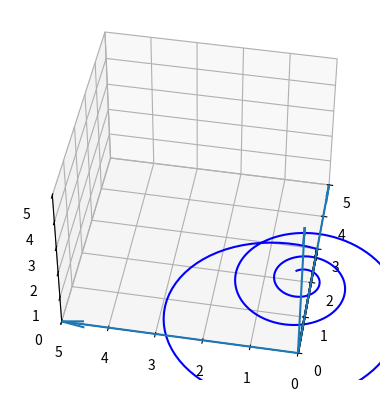

Generate this figure with matplotlib:
import numpy as np
from mpl_toolkits.mplot3d import Axes3D
import matplotlib.pyplot as plt
import matplotlib.animation as animation
import math

flag = True
flag2 = True
rotating_axis = [0,0,1]

def data_gen(num):
    global flag,flag2
    if flag2 is True:
        rotating_ang = num*np.pi/180
        rotating_ang2x = (3/2)*num*np.pi/180
        rotating_ang3x = (1/2)*num*np.pi/180
        if flag is True :    
            T1 = 200
            time = num
            M = (1-np.exp(-time/T1))
            pulse_ang = math.asin(M)
            print(pulse_ang)
        else:
            pulse_ang = 510*np.pi/(6*180)
        vector2 = [[3*np.exp(-num/120)*np.cos(rotating_ang)],[3*np.exp(-num/120)*np.sin(rotating_ang)],[0]]
    else:
        
        rotating_ang = 0
        pulse_ang = (85-(num-1440))*np.pi/180
        vector2 = [[3*np.cos(pulse_ang)*np.cos(rotating_ang)],[3*np.cos(pulse_ang)*np.sin(rotating_ang)],[0]]
    vector = [[3*np.cos(pulse_ang)*np.cos(rotating_ang)],[3*np.cos(pulse_ang)*np.sin(rotating_ang)],[3*np.sin(pulse_ang)]]
    vectorx = [[3*np.cos(pulse_ang)*np.cos(rotating_ang2x)],[3*np.cos(pulse_ang)*np.sin(rotating_ang2x)],[3*np.sin(pulse_ang)]]
    vectory = [[3*np.cos(pulse_ang)*np.cos(rotating_ang3x)],[3*np.cos(pulse_ang)*np.sin(rotating_ang3x)],[3*np.sin(pulse_ang)]] 
    vx, vy, vz = vector
    vxx, vyx, vzx = vectorx
    vxy, vyy, vzy = vectory
    vx2, vy2, vz2 = vector2
    ax.cla()
    ax.quiver(0, 0, 0, vx, vy, vz, pivot="tail", color="black", arrow_length_ratio=0.1)
    ax.quiver(0, 0, 0, vxx, vyx, vzx, pivot="tail", color="black", arrow_length_ratio=0.1)
    ax.quiver(0, 0, 0, vxy, vyy, vzy, pivot="tail", color="black", arrow_length_ratio=0.1)
    ax.quiver(0, 0, 0, vx2, vy2, vz2, pivot="tail", color="black",
            linestyle="dashed", arrow_length_ratio=0.1)
    if num == 1114:
        flag = False
    if num == 1439:
        flag2 = False
    p1 = []
    p2 = []
    p3 = []
    # p1x = []
    # p2x = []
    # p3x = []
    # p1y = []
    # p2y = []
    # p3y = []
    for i in range(0, 1114, 4):
        M_ = (1-np.exp(-i/200))
        pulse_ang2 = math.asin(M_)
        rotating_ang2 = i*np.pi/180
        # rotating_ang2y = 0.5*i*np.pi/180
        # rotating_ang3y = 1.5*i*np.pi/180
        p3.append(3*np.sin(pulse_ang2))
        p2.append(3*np.cos(pulse_ang2)*np.sin(rotating_ang2))
        p1.append(3*np.cos(pulse_ang2)*np.cos(rotating_ang2))
        # p3x.append(3*np.sin(pulse_ang2))
        # p2x.append(3*np.cos(pulse_ang2)*np.sin(rotating_ang2y))
        # p1x.append(3*np.cos(pulse_ang2)*np.cos(rotating_ang2y))
        # p3y.append(3*np.sin(pulse_ang2))
        # p2y.append(3*np.cos(pulse_ang2)*np.sin(rotating_ang3y))
        # p1y.append(3*np.cos(pulse_ang2)*np.cos(rotating_ang3y))

    #ax.scatter(p1, p2, p3, c='b')
    ax.plot(p1, p2, p3, c='b')
    # ax.plot(p1x, p2x, p3x, c='r')
    # ax.plot(p1y, p2y, p3y, c='g')
    ax.set_xlim(0,5)
    ax.set_ylim(0,5)
    ax.set_zlim(0,5)
    ax.view_init(elev=20., azim=32)
    x, y, z = np.zeros((3,3))
    u, v, w = np.array([[5,0,0],[0,5,0],[0,0,5]])
    ax.quiver(x,y,z,u,v,w,arrow_length_ratio=0.1)
    ax.view_init(elev=45, azim=190)
    if num == 0:
        flag = True
        flag2 = True
    
fig = plt.figure()
ax = fig.add_subplot(111,projection='3d')

data_gen(0)
ani = animation.FuncAnimation(fig, data_gen, range(1525), repeat = True, interval = 10)
plt.show()